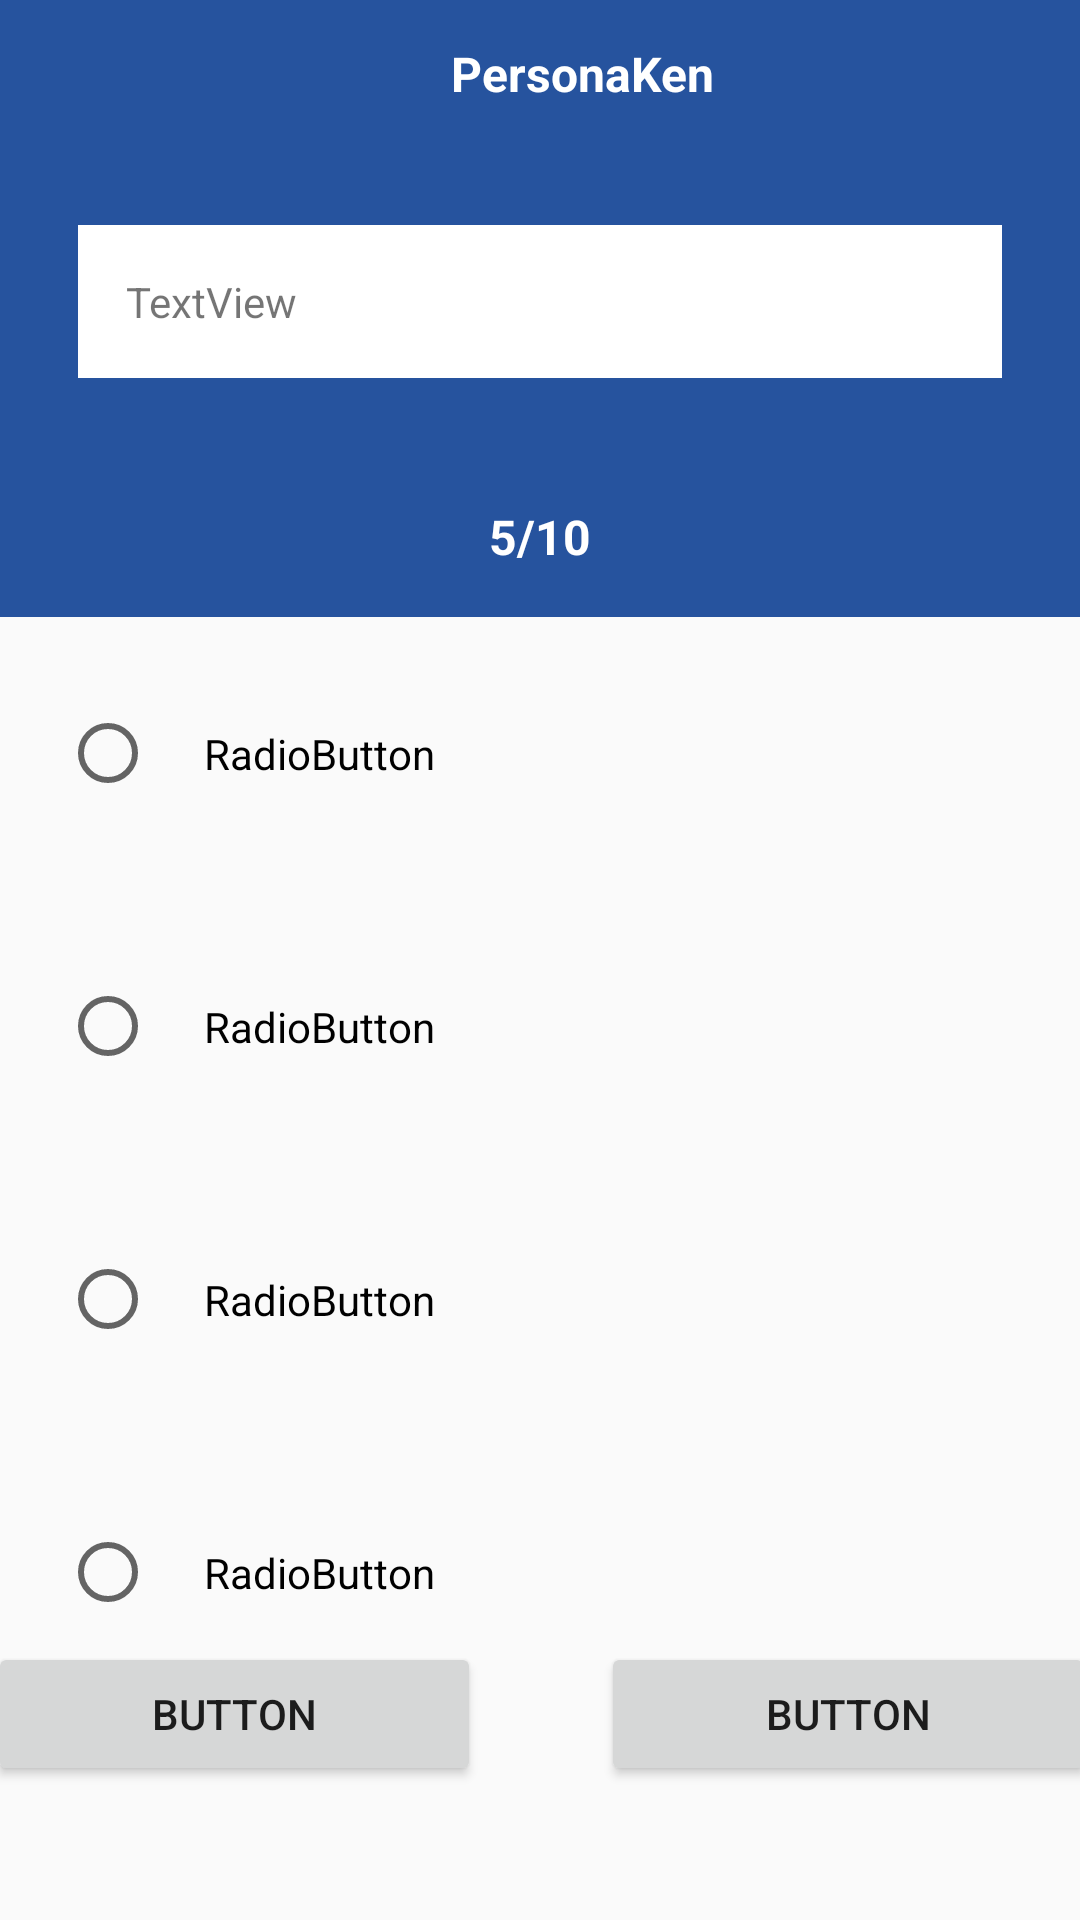

Here is an Android app screen rendered from its layout file. Give the layout XML and the strings, colors and styles it references.
<!-- AndroidManifest.xml: application theme Theme.PersonaKen -->
<!-- res/layout/activity_questionsactivity.xml -->
<?xml version="1.0" encoding="utf-8"?>
<androidx.constraintlayout.widget.ConstraintLayout xmlns:android="http://schemas.android.com/apk/res/android"
    xmlns:app="http://schemas.android.com/apk/res-auto"
    xmlns:tools="http://schemas.android.com/tools"
    android:layout_width="match_parent"
    android:layout_height="match_parent"
    tools:context=".questionsactivity">


    <androidx.appcompat.widget.Toolbar
        android:id="@+id/toolbar2"
        android:layout_width="415dp"
        android:layout_height="49dp"
        android:background="@color/white"
        android:minHeight="?attr/actionBarSize"
        android:theme="?attr/actionBarTheme"
        app:layout_constraintEnd_toEndOf="parent"
        app:layout_constraintHorizontal_bias="0.0"
        app:layout_constraintStart_toStartOf="parent"
        app:layout_constraintTop_toBottomOf="parent"
        app:layout_constraintTop_toTopOf="parent">

        <TextView
            android:layout_width="wrap_content"
            android:layout_height="wrap_content"
            android:gravity="center"
            android:text="@string/app_name"
            android:textColor="@color/hint"
            android:textSize="16sp"
            android:textStyle="bold"
            android:layout_marginLeft="150dp"/>


    </androidx.appcompat.widget.Toolbar>

    <LinearLayout
        android:id="@+id/layout1"
        android:layout_width="match_parent"
        android:layout_height="wrap_content"
        android:background="@color/white"
        android:orientation="vertical"
        tools:layout_editor_absoluteX="3dp"
        tools:layout_editor_absoluteY="57dp"
        app:layout_constraintStart_toStartOf="parent"
        app:layout_constraintEnd_toEndOf="parent"
        app:layout_constraintTop_toBottomOf="@+id/toolbar2"
        >

        <TextView
            android:id="@+id/textView"
            android:background="@color/hint"
            android:padding="16dp"
            android:layout_margin="26dp"
            android:layout_width="match_parent"
            android:layout_height="wrap_content"
            android:text="TextView" />

        <TextView
            android:id="@+id/textView2"
            android:layout_width="match_parent"
            android:layout_height="wrap_content"
            android:text="5/10"
            android:padding="16dp"
            android:textColor="@color/hint"
            android:gravity="center"
            android:textStyle="bold"
            android:textSize="16dp"
            />
    </LinearLayout>

    <LinearLayout
        android:id="@+id/layout2"
        android:layout_width="match_parent"
        android:layout_height="wrap_content"
        android:orientation="vertical"
        tools:layout_editor_absoluteX="2dp"
        tools:layout_editor_absoluteY="207dp"
        app:layout_constraintTop_toBottomOf="@id/layout1">

        <RadioButton
            android:id="@+id/radioButton"
            android:layout_width="match_parent"
            android:layout_height="wrap_content"
            android:padding="16dp"
            android:layout_margin="20dp"
            android:text="RadioButton" />

        <RadioButton
            android:id="@+id/radioButton2"
            android:layout_width="match_parent"
            android:layout_height="wrap_content"
            android:padding="16dp"
            android:layout_margin="20dp"
            android:text="RadioButton" />

        <RadioButton
            android:id="@+id/radioButton3"
            android:layout_width="match_parent"
            android:layout_height="wrap_content"
            android:padding="16dp"
            android:layout_margin="20dp"
            android:text="RadioButton" />

        <RadioButton
            android:id="@+id/radioButton4"
            android:layout_width="match_parent"
            android:layout_height="wrap_content"
            android:padding="16dp"
            android:layout_margin="20dp"
            android:text="RadioButton" />
    </LinearLayout>

    <LinearLayout
        android:layout_width="409dp"
        android:layout_height="155dp"
        android:orientation="horizontal"
        app:layout_constraintBottom_toBottomOf="parent"
        app:layout_constraintEnd_toEndOf="parent"
        app:layout_constraintStart_toStartOf="parent"
        app:layout_constraintTop_toBottomOf="@+id/layout2">

        <Button
            android:id="@+id/button"
            android:layout_width="wrap_content"
            android:layout_height="wrap_content"
            android:layout_margin="20dp"
            android:layout_weight="1"
            android:text="Button" />

        <Button
            android:id="@+id/button2"
            android:layout_width="wrap_content"
            android:layout_height="wrap_content"
            android:layout_margin="20dp"
            android:layout_weight="1"
            android:text="Button" />
    </LinearLayout>


</androidx.constraintlayout.widget.ConstraintLayout>
<!-- resources referenced by this layout -->
<resources>
  <color name="hint">#fff</color>
  <color name="white">#26539E</color>
  <string name="app_name">PersonaKen</string>
  <style name="Theme.PersonaKen" parent="Theme.AppCompat.Light.NoActionBar">
          
          <item name="colorPrimary">@color/purple_500</item>
          <item name="colorPrimaryDark">@color/purple_700</item>
          <item name="colorAccent">@color/teal_200</item>
          <item name="android:windowContentTransitions">true</item>
          
      </style>
  <color name="purple_500">#FF6200EE</color>
  <color name="purple_700">#FF3700B3</color>
  <color name="teal_200">#FF03DAC5</color>
</resources>
